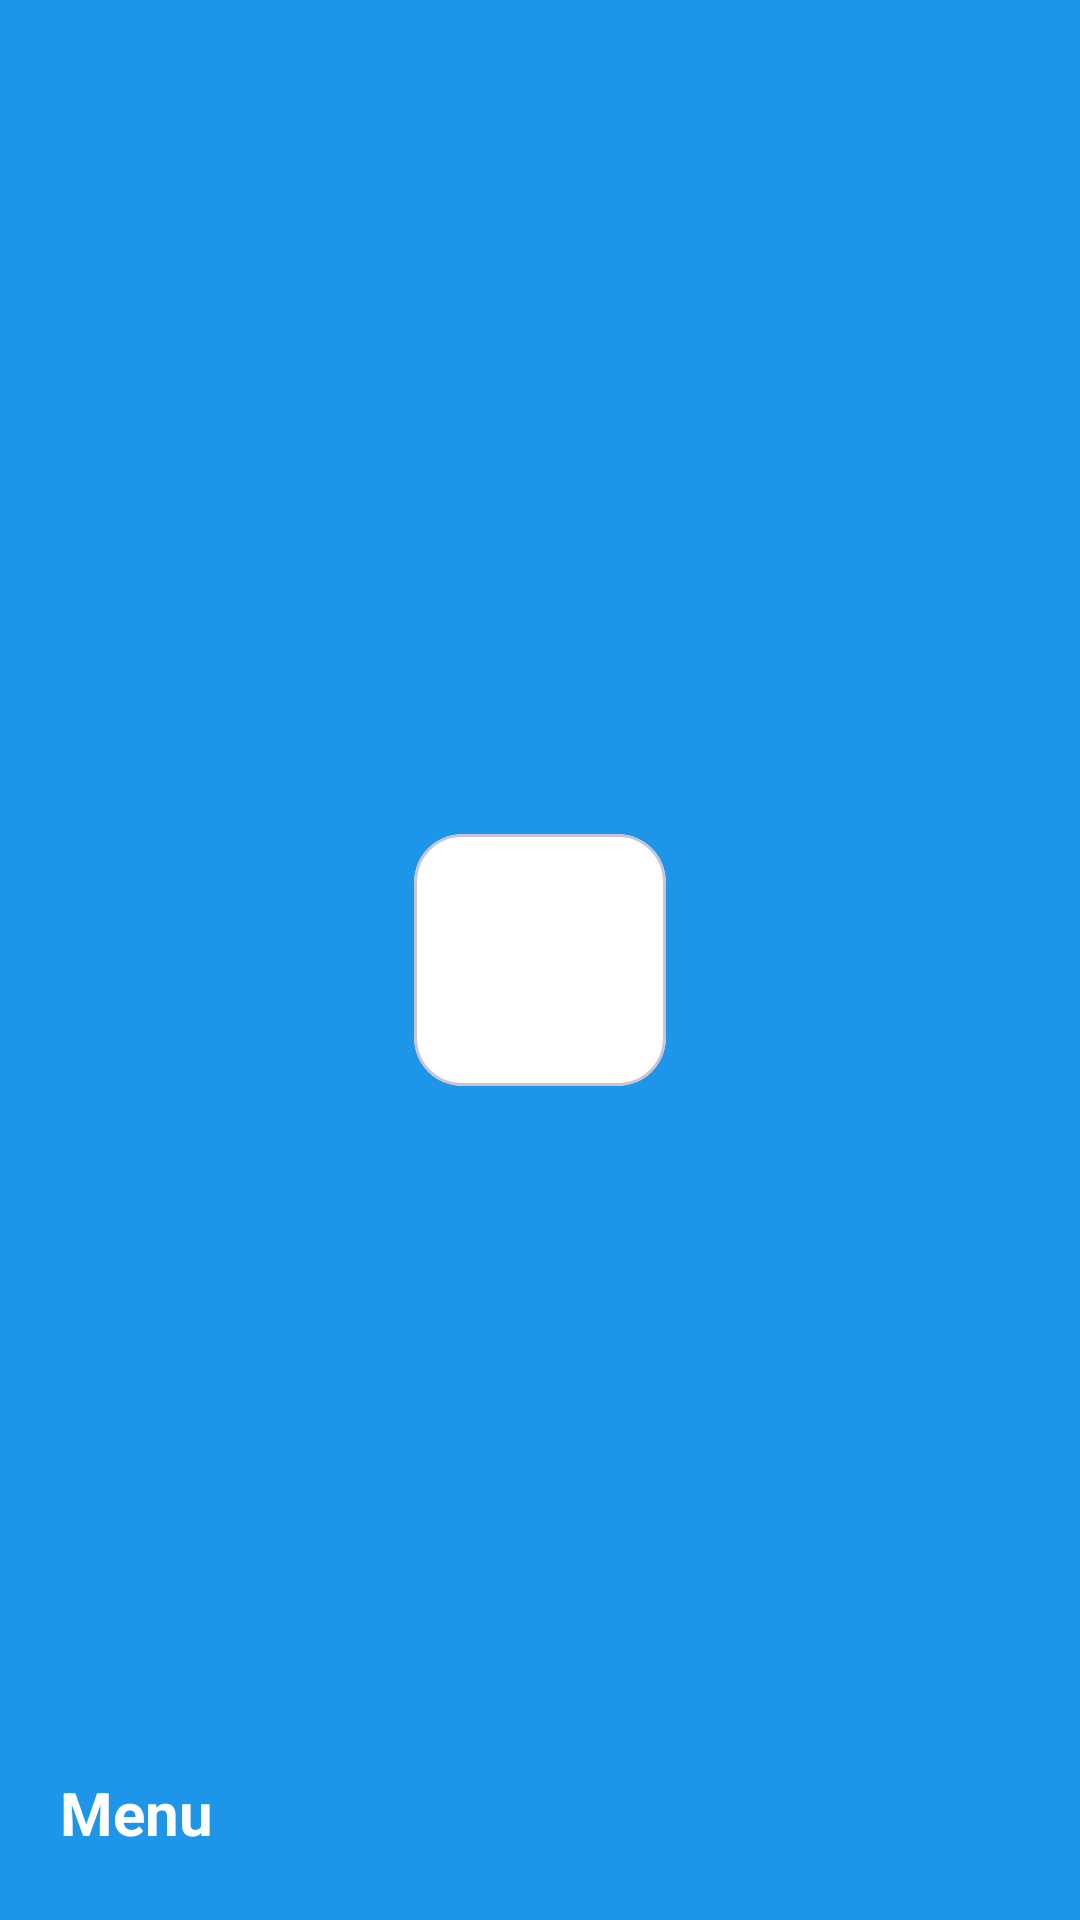

The Android layout XML behind this screen, and the referenced resources:
<!-- AndroidManifest.xml: application theme Theme.ChatPruebaRadar -->
<!-- res/layout/nav_header_main.xml -->
<?xml version="1.0" encoding="utf-8"?>
<androidx.constraintlayout.widget.ConstraintLayout xmlns:android="http://schemas.android.com/apk/res/android"
    xmlns:app="http://schemas.android.com/apk/res-auto"
    xmlns:tools="http://schemas.android.com/tools"
    android:layout_width="match_parent"
    android:layout_height="wrap_content"
    android:gravity="bottom"
    android:orientation="vertical"
    android:background="@color/azul"
    android:theme="@style/ThemeOverlay.AppCompat.Dark"
    android:foreground="?attr/selectableItemBackgroundBorderless"
    android:padding="16dp">

    <com.google.android.material.card.MaterialCardView
        android:id="@+id/cardView"
        android:layout_width="84dp"
        android:layout_height="84dp"
        android:layout_marginTop="16dp"
        android:layout_marginBottom="16dp"
        android:background="@color/white"
        app:cardBackgroundColor="@color/white"
        app:cardCornerRadius="16dp"
        app:layout_constraintBottom_toBottomOf="parent"
        app:layout_constraintEnd_toEndOf="parent"
        app:layout_constraintStart_toStartOf="parent"
        app:layout_constraintTop_toTopOf="parent">

        <ImageView
            android:id="@+id/imageView8"
            android:layout_width="80dp"
            android:layout_height="80dp"
            android:layout_gravity="center"
            app:layout_constraintEnd_toEndOf="parent"
            app:layout_constraintHorizontal_bias="0.37"
            app:layout_constraintStart_toStartOf="parent"
            app:layout_constraintTop_toTopOf="parent"
            app:srcCompat="@drawable/chat" />
    </com.google.android.material.card.MaterialCardView>

    <TextView
        android:id="@+id/textView9"
        android:layout_width="wrap_content"
        android:layout_height="wrap_content"
        android:layout_marginStart="4dp"
        android:layout_marginTop="120dp"
        android:text="@string/menu"
        android:textColor="@color/white"
        android:textSize="20sp"
        android:textStyle="bold"
        app:layout_constraintBottom_toBottomOf="parent"
        app:layout_constraintStart_toStartOf="parent"
        app:layout_constraintTop_toTopOf="parent"
        app:layout_constraintVertical_bias="0.986" />


</androidx.constraintlayout.widget.ConstraintLayout>
<!-- resources referenced by this layout -->
<resources>
  <color name="azul">#1d95e8</color>
  <color name="white">#FFFFFFFF</color>
  <string name="menu">Menu</string>
  <style name="Theme.ChatPruebaRadar" parent="Base.Theme.ChatPruebaRadar" />
  <style name="Base.Theme.ChatPruebaRadar" parent="Theme.Material3.DayNight.NoActionBar">
          
          <item name="colorPrimary">@color/azul</item>
          <item name="android:textColor">@color/black</item>
  
      </style>
  <color name="black">#FF000000</color>
</resources>
